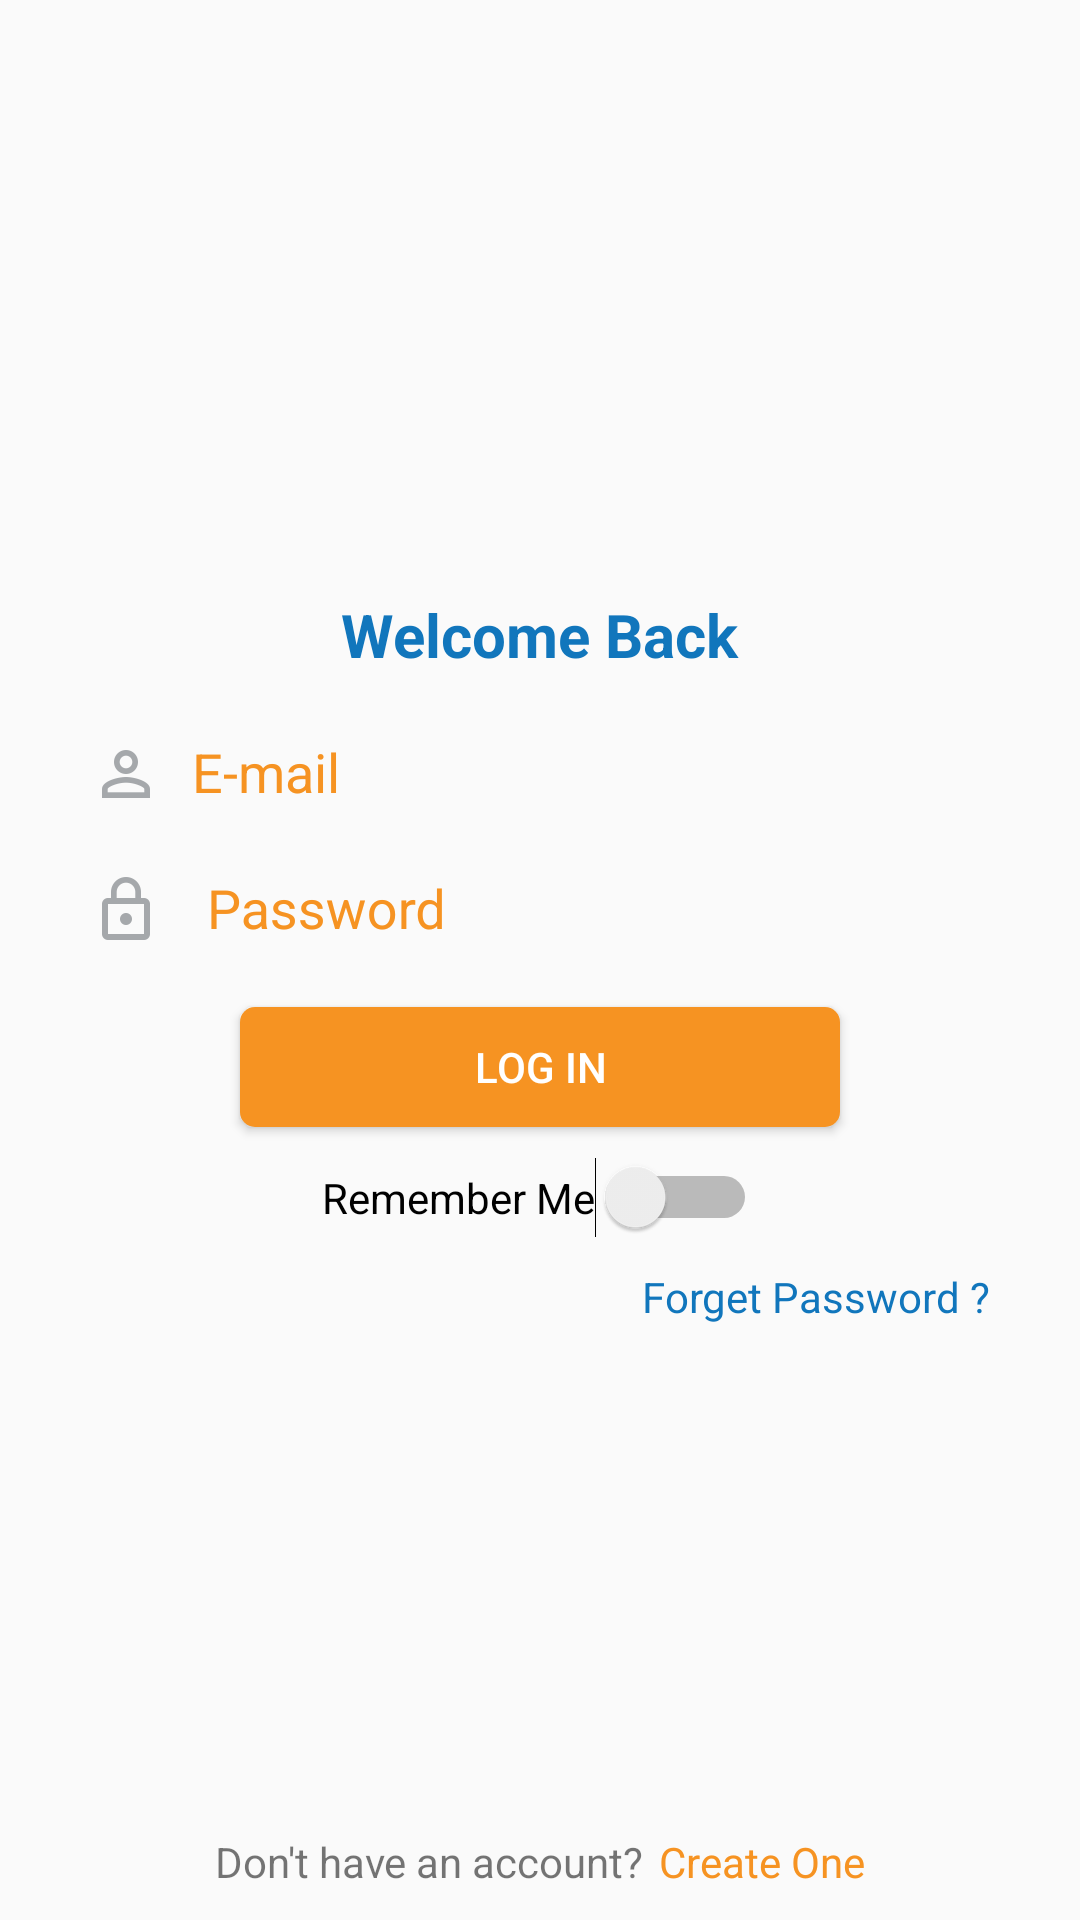

Write the Android layout XML for this screen, with the resource values it uses.
<!-- AndroidManifest.xml: application theme AppTheme -->
<!-- res/layout/activity_login.xml -->
<?xml version="1.0" encoding="utf-8"?>
<RelativeLayout xmlns:android="http://schemas.android.com/apk/res/android"
    xmlns:app="http://schemas.android.com/apk/res-auto"
    xmlns:tools="http://schemas.android.com/tools"
    android:layout_width="match_parent"
    android:layout_height="match_parent"
    tools:context=".money.Login_Activity">

    <LinearLayout
        android:layout_width="fill_parent"
        android:layout_height="wrap_content"
        android:orientation="vertical"
        android:padding="30dp"
        android:layout_centerVertical="true"
        android:layout_alignParentLeft="true"
        android:layout_alignParentStart="true">

        <TextView
            android:layout_width="wrap_content"
            android:layout_height="wrap_content"
            android:layout_gravity="center"
            android:text="Welcome Back"
            android:textColor="@color/colorPrimary"
            android:textSize="20dp"
            android:textStyle="bold" />

        <android.support.design.widget.TextInputLayout
            android:layout_width="match_parent"
            android:layout_height="wrap_content"
            android:layout_marginTop="10dp"
            android:background="@drawable/edt_bg_selector"
            android:textColorHint="@color/colorAccent">

            <EditText
                android:id="@+id/edt_username"
                android:layout_width="match_parent"
                android:layout_height="wrap_content"
                android:background="@null"
                android:drawableLeft="@drawable/ic_person"
                android:drawablePadding="10dp"
                android:hint="E-mail"
                android:inputType="textEmailAddress"
                android:textColor="@color/bg_color" />
        </android.support.design.widget.TextInputLayout>

        <android.support.design.widget.TextInputLayout
            android:layout_width="match_parent"
            android:layout_height="wrap_content"
            android:layout_marginTop="10dp"
            android:background="@drawable/edt_bg_selector"
            android:textColorHint="@color/colorAccent">

            <EditText
                android:id="@+id/edt_password"
                android:layout_width="match_parent"
                android:layout_height="wrap_content"
                android:layout_marginTop="20dp"
                android:background="@null"
                android:drawableLeft="@drawable/ic_lock"
                android:drawablePadding="15dp"
                android:hint="Password"
                android:inputType="textPassword"
                android:textColor="@color/bg_color" />
        </android.support.design.widget.TextInputLayout>

        <Button
            android:id="@+id/btn_login"
            android:layout_width="match_parent"
            android:layout_height="40dp"
            android:layout_marginLeft="50dp"
            android:layout_marginRight="50dp"
            android:layout_marginTop="20dp"
            android:background="@drawable/loginbtn"
            android:text="@string/login"
            android:textColor="@color/white" />

        <Switch
            android:id="@+id/switch_login"
            android:layout_width="wrap_content"
            android:layout_height="wrap_content"
            android:layout_gravity="center"
            android:layout_marginTop="10dp"
            android:text="Remember Me" />

        <TextView
            android:id="@+id/tv_change_pass"
            android:layout_width="wrap_content"
            android:layout_height="wrap_content"
            android:layout_gravity="right"
            android:layout_marginTop="10dp"
            android:text="Forget Password ?"
            android:textColor="@color/colorPrimary" />
    </LinearLayout>

    <RelativeLayout
        android:id="@+id/rl_signup"
        android:layout_width="fill_parent"
        android:layout_height="wrap_content"
        android:layout_alignParentBottom="true"
        android:layout_marginBottom="10dp"
        android:gravity="center">

        <TextView
            android:id="@+id/textView"
            android:layout_width="wrap_content"
            android:layout_height="wrap_content"
            android:text="Don't have an account?" />

        <TextView
            android:layout_width="wrap_content"
            android:layout_height="wrap_content"
            android:layout_centerVertical="true"
            android:layout_marginLeft="5dp"
            android:layout_toEndOf="@+id/textView"
            android:layout_toRightOf="@+id/textView"
            android:text="Create One"
            android:textColor="@color/colorAccent" />
    </RelativeLayout>
</RelativeLayout>
<!-- resources referenced by this layout -->
<resources>
  <color name="bg_color">#192C44</color>
  <color name="colorAccent">#F69322</color>
  <color name="colorPrimary">#1176BC</color>
  <color name="white">#ffffff</color>
  <!-- drawable ic_lock: png bitmap (drawable-hdpi, 368 bytes) -->
  <!-- drawable ic_person: png bitmap (drawable-hdpi, 527 bytes) -->
  <!-- drawable loginbtn (drawable-hdpi) -->
  <?xml version="1.0" encoding="utf-8"?>
  <shape xmlns:android="http://schemas.android.com/apk/res/android"
      android:padding="10dp"
      android:shape="rectangle">
      
      <solid android:color="@color/colorAccent" />
      <corners android:radius="5dp" />
  </shape>
  <string name="login">Log In</string>
  <style name="AppTheme" parent="Theme.AppCompat.Light.NoActionBar">
          <item name="windowActionBar">false</item>
          <item name="windowNoTitle">true</item>
          
          <item name="colorPrimary">@color/colorPrimary</item>
          <item name="colorPrimaryDark">@color/colorPrimaryDark</item>
          <item name="colorAccent">@color/colorAccent</item>
      </style>
  <color name="colorPrimaryDark">#F69322</color>
</resources>
